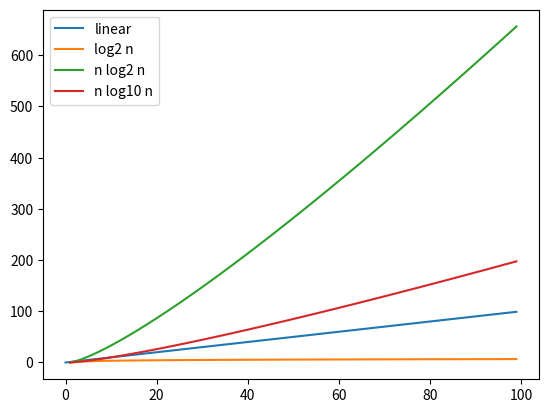

Recreate this plot in Python.
import matplotlib.pyplot as plt
import numpy as np



plt.figure()
plt.plot(range(100), range(100), label = "linear")
plt.plot(range(100), [np.log2(n) for n in range(100)], label = "log2 n")
plt.plot(range(100), [n*np.log2(n) for n in range(100)], label = "n log2 n")
plt.plot(range(100), [n*np.log10(n) for n in range(100)], label = "n log10 n")
plt.legend(loc='best')
plt.show()








